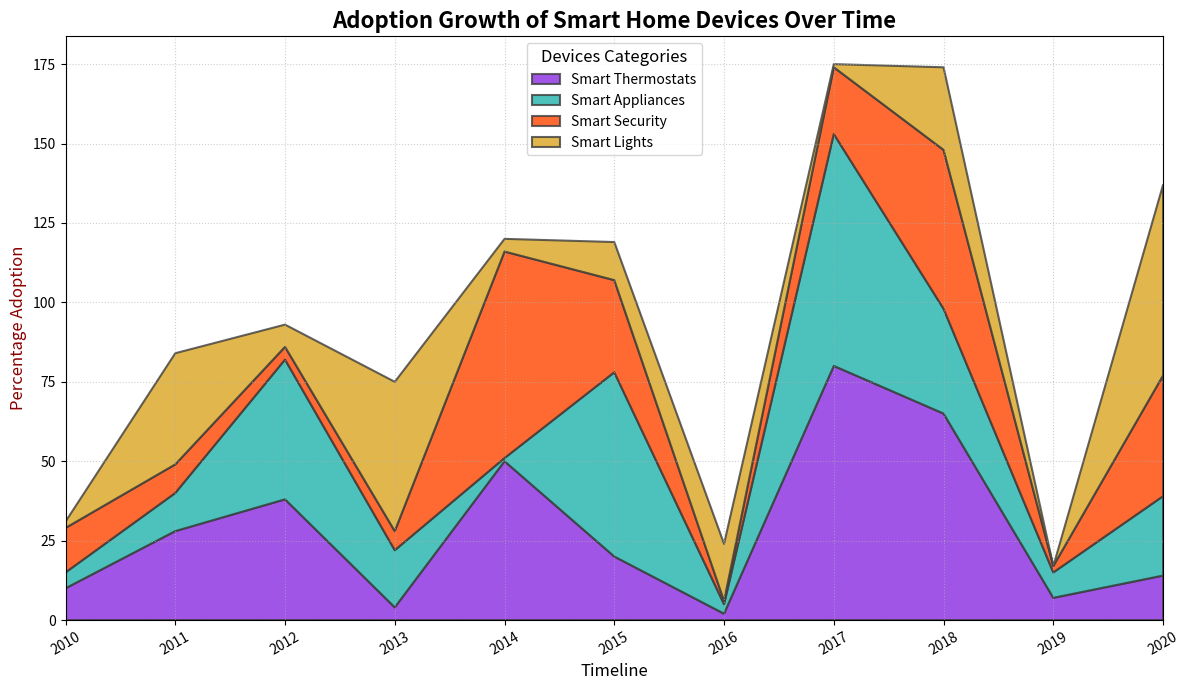

Write Python code to recreate this figure.
import matplotlib.pyplot as plt
import numpy as np

devices = ["Smart Thermostats", "Smart Appliances", "Smart Security", "Smart Lights"]
years = np.arange(2010, 2021)

adoption_lights = [10, 28, 38, 4, 50, 20, 2, 80, 65, 7, 14]
adoption_thermostats = [5, 12, 44, 18, 1, 58, 3, 73, 33, 8, 25]
adoption_security = [14, 9, 4, 6, 65, 29, 1, 21, 50, 2, 38]
adoption_appliances = [2, 35, 7, 47, 4, 12, 18, 1, 26, 0, 60]

plt.figure(figsize=(12, 7))

plt.stackplot(years, adoption_lights, adoption_thermostats, adoption_security, adoption_appliances,
              labels=devices,
              colors=['#8A2BE2', '#20B2AA', '#FF4500', '#DAA520'], alpha=0.8,
              edgecolor=['#3D3D3D', '#464646', '#4F4F4F', '#585858'], linewidth=1.5)

plt.title("Adoption Growth of Smart Home Devices Over Time", fontsize=16, fontweight='bold')
plt.xlabel("Timeline", fontsize=12, fontstyle='italic')
plt.ylabel("Percentage Adoption", fontsize=12, color='darkred')
plt.xlim(years[0], years[-1])
plt.xticks(years, rotation=30)
plt.legend(loc='upper center', fontsize=10, title='Devices Categories', title_fontsize='12')

plt.grid(visible=True, linestyle=':', alpha=0.6)

plt.tight_layout()

plt.show()
